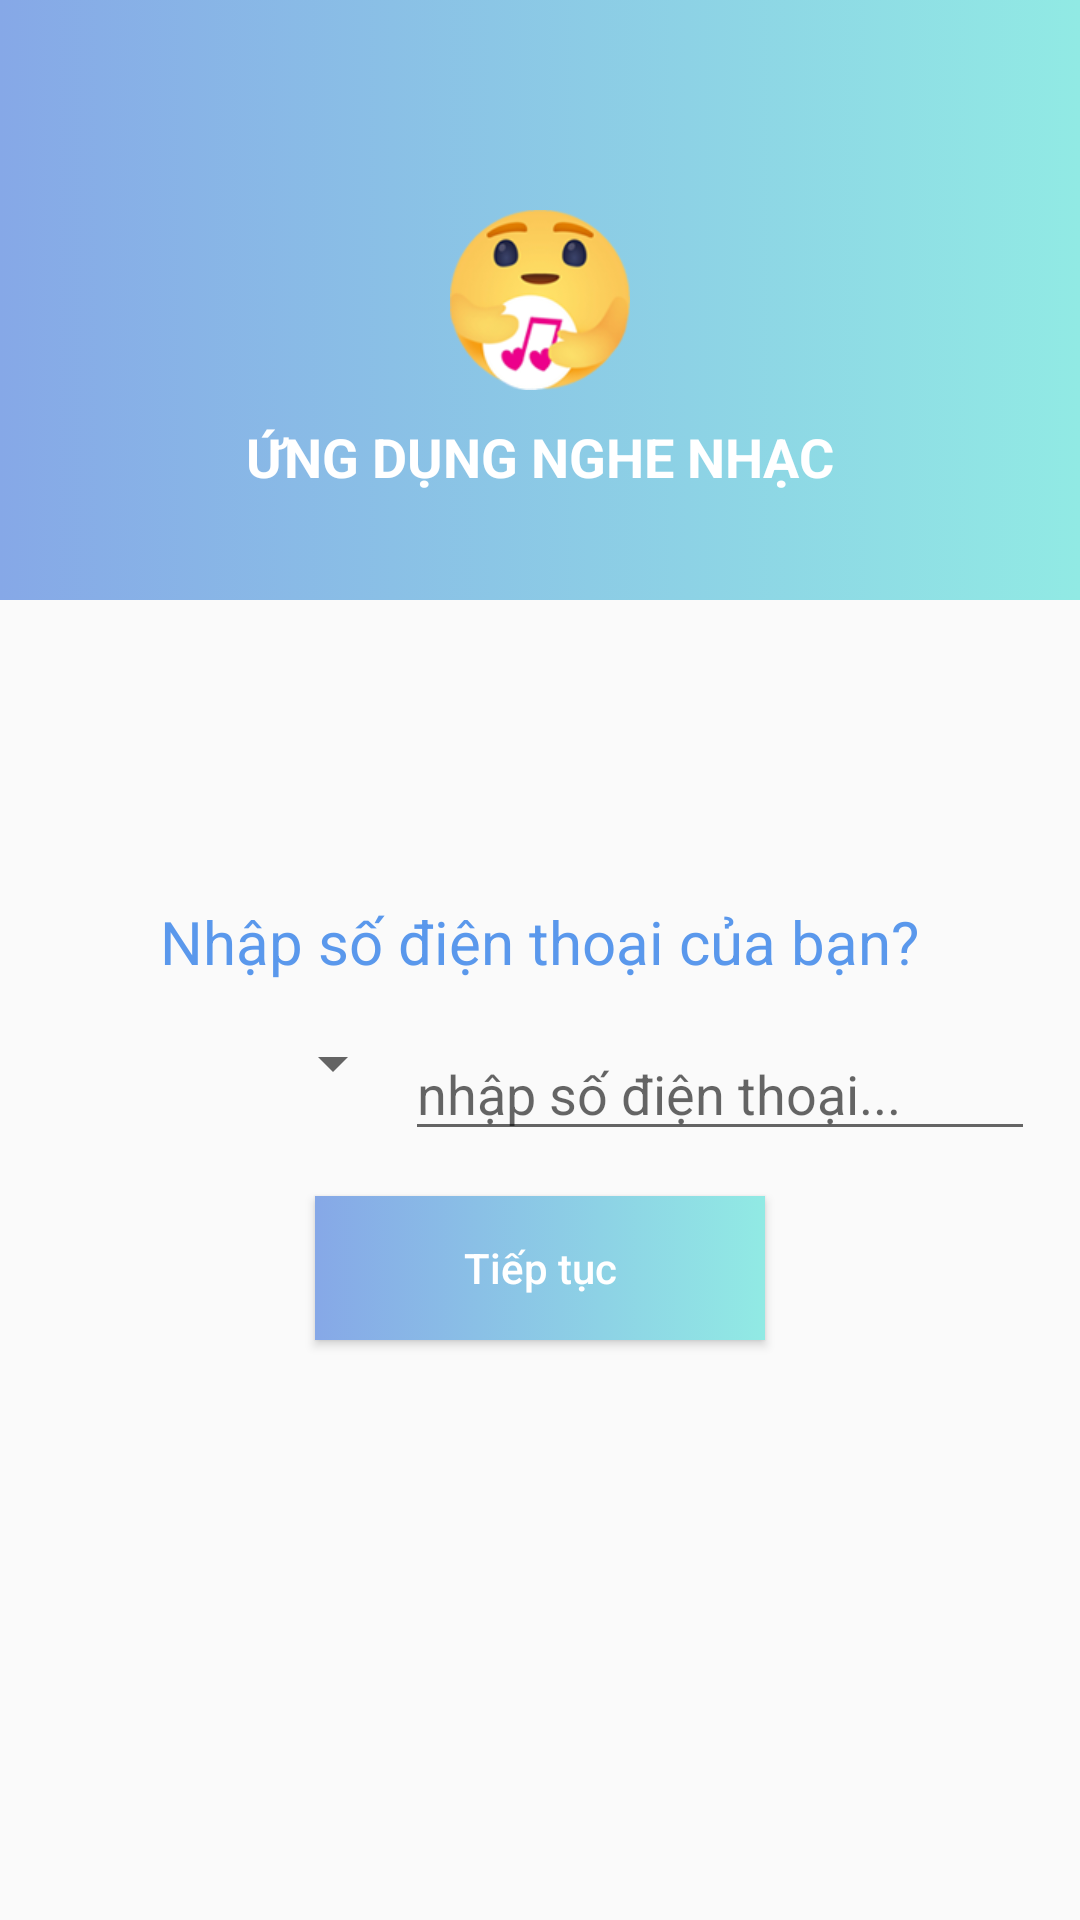

Reconstruct the res/layout file that produces this screen, plus the resources it refers to.
<!-- AndroidManifest.xml: application theme AppTheme -->
<!-- res/layout/activity_dang_nhap_sdt.xml -->
<?xml version="1.0" encoding="utf-8"?>
<RelativeLayout xmlns:android="http://schemas.android.com/apk/res/android"
    xmlns:app="http://schemas.android.com/apk/res-auto"
    xmlns:tools="http://schemas.android.com/tools"
    android:layout_width="match_parent"
    android:layout_height="match_parent"
    tools:context=".Activity.DangNhapSdtActivity">

    <RelativeLayout
        android:id="@+id/relativeLayout"
        android:layout_width="match_parent"
        android:layout_height="200dp"
        android:background="@drawable/animation_list">

        <ImageView
            android:id="@+id/imageviewdangnhapsdt"
            android:layout_width="60dp"
            android:layout_height="60dp"
            android:layout_centerHorizontal="true"
            android:layout_centerVertical="true"
            android:background="@drawable/ic_thuongthuong" />

        <TextView
            android:id="@+id/textviewdangnhapungdungnghenhac"
            android:textSize="18sp"
            android:textColor="@color/windowBackground"
            android:layout_marginTop="10dp"
            android:layout_below="@+id/imageviewdangnhapsdt"
            android:gravity="center"
            android:textStyle="bold"
            android:text="ỨNG DỤNG NGHE NHẠC"
            android:layout_width="match_parent"
            android:layout_height="wrap_content">
        </TextView>

    </RelativeLayout>

    <ImageView
        android:id="@+id/imageView"
        android:layout_width="match_parent"
        android:layout_height="120dp"
        android:layout_below="@id/relativeLayout"
        android:layout_marginTop="-50dp"
        android:background="@drawable/waves" />

    <TextView
        android:id="@+id/textViewsdt"
        android:layout_width="wrap_content"
        android:layout_height="wrap_content"
        android:layout_below="@id/imageView"
        android:layout_centerHorizontal="true"
        android:layout_marginTop="30dp"
        android:textSize="20sp"
        android:text="Nhập số điện thoại của bạn?"
        android:textAppearance="@style/Base.TextAppearance.AppCompat.Large"
        android:textColor="@color/colorPrimary" />

    <LinearLayout
        android:id="@+id/linearLayout"
        android:layout_width="match_parent"
        android:layout_height="wrap_content"
        android:layout_below="@id/textViewsdt"
        android:orientation="horizontal"
        android:padding="15dp">

        <Spinner
            android:id="@+id/spinnerCountries"
            android:layout_width="120dp"
            android:layout_height="wrap_content" />

        <EditText
            android:id="@+id/editTextPhone"
            android:layout_width="match_parent"
            android:layout_height="wrap_content"
            android:layout_weight="2"
            android:digits="0123456789"
            android:hint="nhập số điện thoại..."
            android:maxLength="10" />

    </LinearLayout>

    <Button
        android:id="@+id/buttonContinue"
        android:layout_width="150dp"
        android:layout_height="wrap_content"
        android:layout_below="@id/linearLayout"
        android:layout_centerHorizontal="true"
        android:background="@drawable/animation_list"
        android:text="Tiếp tục"
        android:textAllCaps="false"
        android:textColor="#ffffff" />

</RelativeLayout>
<!-- resources referenced by this layout -->
<resources>
  <color name="colorPrimary">#5a98ec</color>
  <color name="windowBackground">#FFFFFF</color>
  <!-- drawable animation_list (drawable) -->
  <?xml version="1.0" encoding="utf-8"?>
  <animation-list xmlns:android="http://schemas.android.com/apk/res/android">
  
      <item android:drawable="@drawable/layout1"
          android:duration="3000">
      </item>
  
      <item android:drawable="@drawable/layout2"
          android:duration="3000"/>
  
      <item android:drawable="@drawable/layout3"
          android:duration="3000"/>
  </animation-list>
  <!-- drawable ic_thuongthuong: png bitmap (drawable, 18949 bytes) -->
  <style name="AppTheme" parent="Theme.AppCompat.Light.NoActionBar">
          
          <item name="colorPrimary">@color/colorPrimary</item>
          <item name="colorPrimaryDark">@color/colorPrimaryDark</item>
          <item name="colorAccent">@color/colorAccent</item>
      </style>
  <!-- drawable layout1 (drawable) -->
  <?xml version="1.0" encoding="utf-8"?>
  <shape
      xmlns:android="http://schemas.android.com/apk/res/android"
      android:shape="rectangle">
      <gradient android:startColor="#86A8E7"
              android:endColor="#91EAE4"
              android:type="linear"></gradient>
  
  </shape>
  <!-- drawable layout2 (drawable) -->
  <?xml version="1.0" encoding="utf-8"?>
  <shape
      xmlns:android="http://schemas.android.com/apk/res/android"
      android:shape="rectangle">
      <gradient android:startColor="#654ea3"
              android:endColor="#eaafc8"
              android:type="linear"></gradient>
  
  </shape>
  <!-- drawable layout3 (drawable) -->
  <?xml version="1.0" encoding="utf-8"?>
  <shape
      xmlns:android="http://schemas.android.com/apk/res/android"
      android:shape="rectangle">
      <gradient android:startColor="#C33764"
              android:endColor="#1D2671"
              android:type="linear"></gradient>
  
  </shape>
  <color name="colorPrimaryDark">#457dca</color>
  <color name="colorAccent">#88b0e7</color>
</resources>
